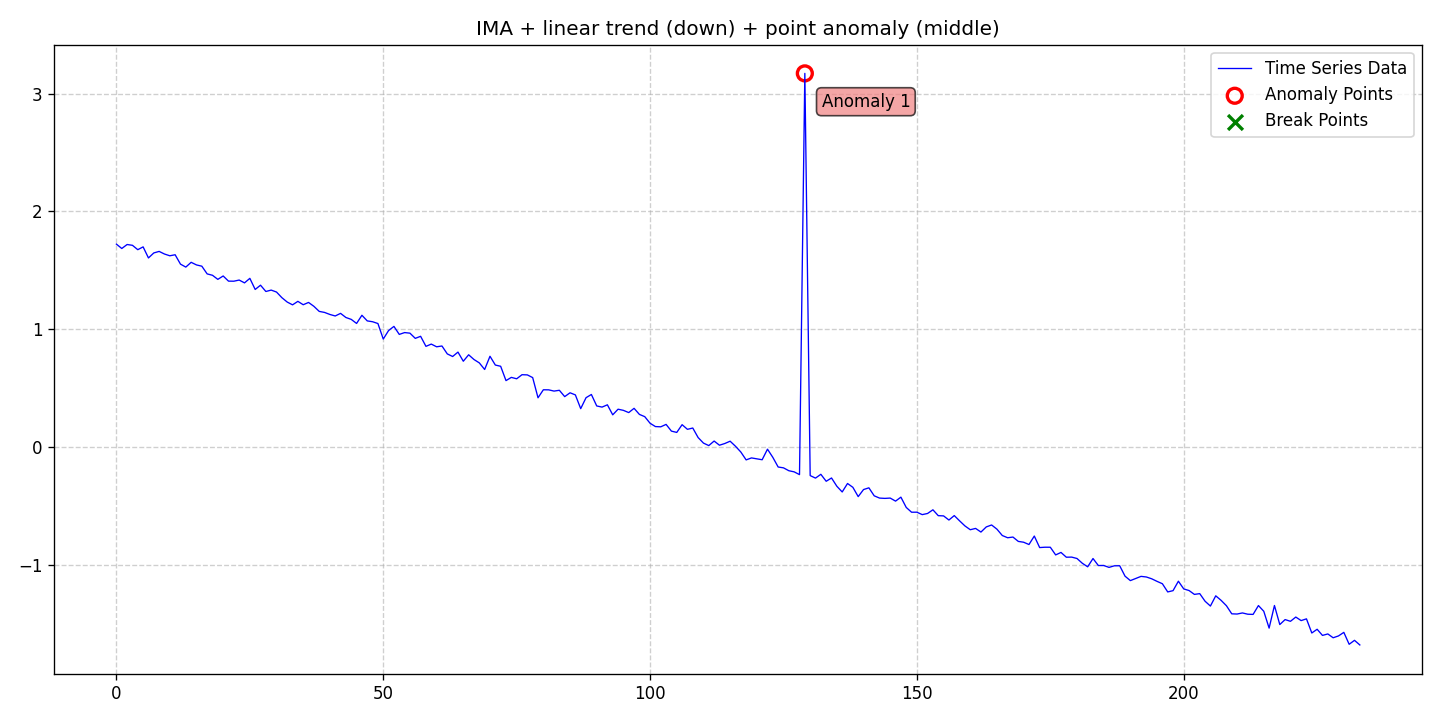

Source data for this figure (header and first rows):
date, data, stationary, det_lin_up, det_lin_down, det_quad, det_cubic, det_exp, det_damped, stoc_trend, volatility, single_seas, multiple_seas, point_anom_single, point_anom_multi, collect_anom, context_anom, mean_shift, var_shift, trend_shift, point_anom_count, point_anom_location, point_anom_point, collect_anom_count
2020-01-01, 1.722, 0, 0, 1, 0, 0, 0, 0, 1, 0, 0, 0, 1, 0, 0, 0, 0, 0, 0, 1, middle, [129], 0
2020-01-02, 1.685, 0, 0, 1, 0, 0, 0, 0, 1, 0, 0, 0, 1, 0, 0, 0, 0, 0, 0, 1, middle, [129], 0
2020-01-03, 1.719, 0, 0, 1, 0, 0, 0, 0, 1, 0, 0, 0, 1, 0, 0, 0, 0, 0, 0, 1, middle, [129], 0
2020-01-04, 1.712, 0, 0, 1, 0, 0, 0, 0, 1, 0, 0, 0, 1, 0, 0, 0, 0, 0, 0, 1, middle, [129], 0
2020-01-05, 1.675, 0, 0, 1, 0, 0, 0, 0, 1, 0, 0, 0, 1, 0, 0, 0, 0, 0, 0, 1, middle, [129], 0
2020-01-06, 1.699, 0, 0, 1, 0, 0, 0, 0, 1, 0, 0, 0, 1, 0, 0, 0, 0, 0, 0, 1, middle, [129], 0
2020-01-07, 1.605, 0, 0, 1, 0, 0, 0, 0, 1, 0, 0, 0, 1, 0, 0, 0, 0, 0, 0, 1, middle, [129], 0
2020-01-08, 1.648, 0, 0, 1, 0, 0, 0, 0, 1, 0, 0, 0, 1, 0, 0, 0, 0, 0, 0, 1, middle, [129], 0
2020-01-09, 1.661, 0, 0, 1, 0, 0, 0, 0, 1, 0, 0, 0, 1, 0, 0, 0, 0, 0, 0, 1, middle, [129], 0
2020-01-10, 1.638, 0, 0, 1, 0, 0, 0, 0, 1, 0, 0, 0, 1, 0, 0, 0, 0, 0, 0, 1, middle, [129], 0
2020-01-11, 1.624, 0, 0, 1, 0, 0, 0, 0, 1, 0, 0, 0, 1, 0, 0, 0, 0, 0, 0, 1, middle, [129], 0
2020-01-12, 1.632, 0, 0, 1, 0, 0, 0, 0, 1, 0, 0, 0, 1, 0, 0, 0, 0, 0, 0, 1, middle, [129], 0
2020-01-13, 1.553, 0, 0, 1, 0, 0, 0, 0, 1, 0, 0, 0, 1, 0, 0, 0, 0, 0, 0, 1, middle, [129], 0
2020-01-14, 1.527, 0, 0, 1, 0, 0, 0, 0, 1, 0, 0, 0, 1, 0, 0, 0, 0, 0, 0, 1, middle, [129], 0
2020-01-15, 1.568, 0, 0, 1, 0, 0, 0, 0, 1, 0, 0, 0, 1, 0, 0, 0, 0, 0, 0, 1, middle, [129], 0
2020-01-16, 1.546, 0, 0, 1, 0, 0, 0, 0, 1, 0, 0, 0, 1, 0, 0, 0, 0, 0, 0, 1, middle, [129], 0
2020-01-17, 1.535, 0, 0, 1, 0, 0, 0, 0, 1, 0, 0, 0, 1, 0, 0, 0, 0, 0, 0, 1, middle, [129], 0
2020-01-18, 1.47, 0, 0, 1, 0, 0, 0, 0, 1, 0, 0, 0, 1, 0, 0, 0, 0, 0, 0, 1, middle, [129], 0
2020-01-19, 1.458, 0, 0, 1, 0, 0, 0, 0, 1, 0, 0, 0, 1, 0, 0, 0, 0, 0, 0, 1, middle, [129], 0
2020-01-20, 1.423, 0, 0, 1, 0, 0, 0, 0, 1, 0, 0, 0, 1, 0, 0, 0, 0, 0, 0, 1, middle, [129], 0
2020-01-21, 1.452, 0, 0, 1, 0, 0, 0, 0, 1, 0, 0, 0, 1, 0, 0, 0, 0, 0, 0, 1, middle, [129], 0
2020-01-22, 1.408, 0, 0, 1, 0, 0, 0, 0, 1, 0, 0, 0, 1, 0, 0, 0, 0, 0, 0, 1, middle, [129], 0
2020-01-23, 1.408, 0, 0, 1, 0, 0, 0, 0, 1, 0, 0, 0, 1, 0, 0, 0, 0, 0, 0, 1, middle, [129], 0
2020-01-24, 1.417, 0, 0, 1, 0, 0, 0, 0, 1, 0, 0, 0, 1, 0, 0, 0, 0, 0, 0, 1, middle, [129], 0
2020-01-25, 1.393, 0, 0, 1, 0, 0, 0, 0, 1, 0, 0, 0, 1, 0, 0, 0, 0, 0, 0, 1, middle, [129], 0
2020-01-26, 1.432, 0, 0, 1, 0, 0, 0, 0, 1, 0, 0, 0, 1, 0, 0, 0, 0, 0, 0, 1, middle, [129], 0
2020-01-27, 1.338, 0, 0, 1, 0, 0, 0, 0, 1, 0, 0, 0, 1, 0, 0, 0, 0, 0, 0, 1, middle, [129], 0
2020-01-28, 1.374, 0, 0, 1, 0, 0, 0, 0, 1, 0, 0, 0, 1, 0, 0, 0, 0, 0, 0, 1, middle, [129], 0
2020-01-29, 1.32, 0, 0, 1, 0, 0, 0, 0, 1, 0, 0, 0, 1, 0, 0, 0, 0, 0, 0, 1, middle, [129], 0
2020-01-30, 1.332, 0, 0, 1, 0, 0, 0, 0, 1, 0, 0, 0, 1, 0, 0, 0, 0, 0, 0, 1, middle, [129], 0
2020-01-31, 1.316, 0, 0, 1, 0, 0, 0, 0, 1, 0, 0, 0, 1, 0, 0, 0, 0, 0, 0, 1, middle, [129], 0
2020-02-01, 1.268, 0, 0, 1, 0, 0, 0, 0, 1, 0, 0, 0, 1, 0, 0, 0, 0, 0, 0, 1, middle, [129], 0
2020-02-02, 1.231, 0, 0, 1, 0, 0, 0, 0, 1, 0, 0, 0, 1, 0, 0, 0, 0, 0, 0, 1, middle, [129], 0
2020-02-03, 1.207, 0, 0, 1, 0, 0, 0, 0, 1, 0, 0, 0, 1, 0, 0, 0, 0, 0, 0, 1, middle, [129], 0
2020-02-04, 1.237, 0, 0, 1, 0, 0, 0, 0, 1, 0, 0, 0, 1, 0, 0, 0, 0, 0, 0, 1, middle, [129], 0
2020-02-05, 1.208, 0, 0, 1, 0, 0, 0, 0, 1, 0, 0, 0, 1, 0, 0, 0, 0, 0, 0, 1, middle, [129], 0
2020-02-06, 1.227, 0, 0, 1, 0, 0, 0, 0, 1, 0, 0, 0, 1, 0, 0, 0, 0, 0, 0, 1, middle, [129], 0
2020-02-07, 1.194, 0, 0, 1, 0, 0, 0, 0, 1, 0, 0, 0, 1, 0, 0, 0, 0, 0, 0, 1, middle, [129], 0
2020-02-08, 1.151, 0, 0, 1, 0, 0, 0, 0, 1, 0, 0, 0, 1, 0, 0, 0, 0, 0, 0, 1, middle, [129], 0
2020-02-09, 1.143, 0, 0, 1, 0, 0, 0, 0, 1, 0, 0, 0, 1, 0, 0, 0, 0, 0, 0, 1, middle, [129], 0
2020-02-10, 1.125, 0, 0, 1, 0, 0, 0, 0, 1, 0, 0, 0, 1, 0, 0, 0, 0, 0, 0, 1, middle, [129], 0
2020-02-11, 1.112, 0, 0, 1, 0, 0, 0, 0, 1, 0, 0, 0, 1, 0, 0, 0, 0, 0, 0, 1, middle, [129], 0
2020-02-12, 1.135, 0, 0, 1, 0, 0, 0, 0, 1, 0, 0, 0, 1, 0, 0, 0, 0, 0, 0, 1, middle, [129], 0
2020-02-13, 1.099, 0, 0, 1, 0, 0, 0, 0, 1, 0, 0, 0, 1, 0, 0, 0, 0, 0, 0, 1, middle, [129], 0
2020-02-14, 1.083, 0, 0, 1, 0, 0, 0, 0, 1, 0, 0, 0, 1, 0, 0, 0, 0, 0, 0, 1, middle, [129], 0
2020-02-15, 1.049, 0, 0, 1, 0, 0, 0, 0, 1, 0, 0, 0, 1, 0, 0, 0, 0, 0, 0, 1, middle, [129], 0
2020-02-16, 1.118, 0, 0, 1, 0, 0, 0, 0, 1, 0, 0, 0, 1, 0, 0, 0, 0, 0, 0, 1, middle, [129], 0
2020-02-17, 1.071, 0, 0, 1, 0, 0, 0, 0, 1, 0, 0, 0, 1, 0, 0, 0, 0, 0, 0, 1, middle, [129], 0
2020-02-18, 1.063, 0, 0, 1, 0, 0, 0, 0, 1, 0, 0, 0, 1, 0, 0, 0, 0, 0, 0, 1, middle, [129], 0
2020-02-19, 1.048, 0, 0, 1, 0, 0, 0, 0, 1, 0, 0, 0, 1, 0, 0, 0, 0, 0, 0, 1, middle, [129], 0
2020-02-20, 0.9166, 0, 0, 1, 0, 0, 0, 0, 1, 0, 0, 0, 1, 0, 0, 0, 0, 0, 0, 1, middle, [129], 0
2020-02-21, 0.9887, 0, 0, 1, 0, 0, 0, 0, 1, 0, 0, 0, 1, 0, 0, 0, 0, 0, 0, 1, middle, [129], 0
2020-02-22, 1.024, 0, 0, 1, 0, 0, 0, 0, 1, 0, 0, 0, 1, 0, 0, 0, 0, 0, 0, 1, middle, [129], 0
2020-02-23, 0.9559, 0, 0, 1, 0, 0, 0, 0, 1, 0, 0, 0, 1, 0, 0, 0, 0, 0, 0, 1, middle, [129], 0
2020-02-24, 0.9714, 0, 0, 1, 0, 0, 0, 0, 1, 0, 0, 0, 1, 0, 0, 0, 0, 0, 0, 1, middle, [129], 0
2020-02-25, 0.9665, 0, 0, 1, 0, 0, 0, 0, 1, 0, 0, 0, 1, 0, 0, 0, 0, 0, 0, 1, middle, [129], 0
2020-02-26, 0.9223, 0, 0, 1, 0, 0, 0, 0, 1, 0, 0, 0, 1, 0, 0, 0, 0, 0, 0, 1, middle, [129], 0
2020-02-27, 0.9399, 0, 0, 1, 0, 0, 0, 0, 1, 0, 0, 0, 1, 0, 0, 0, 0, 0, 0, 1, middle, [129], 0
2020-02-28, 0.8546, 0, 0, 1, 0, 0, 0, 0, 1, 0, 0, 0, 1, 0, 0, 0, 0, 0, 0, 1, middle, [129], 0
2020-02-29, 0.8737, 0, 0, 1, 0, 0, 0, 0, 1, 0, 0, 0, 1, 0, 0, 0, 0, 0, 0, 1, middle, [129], 0
... 174 more rows
